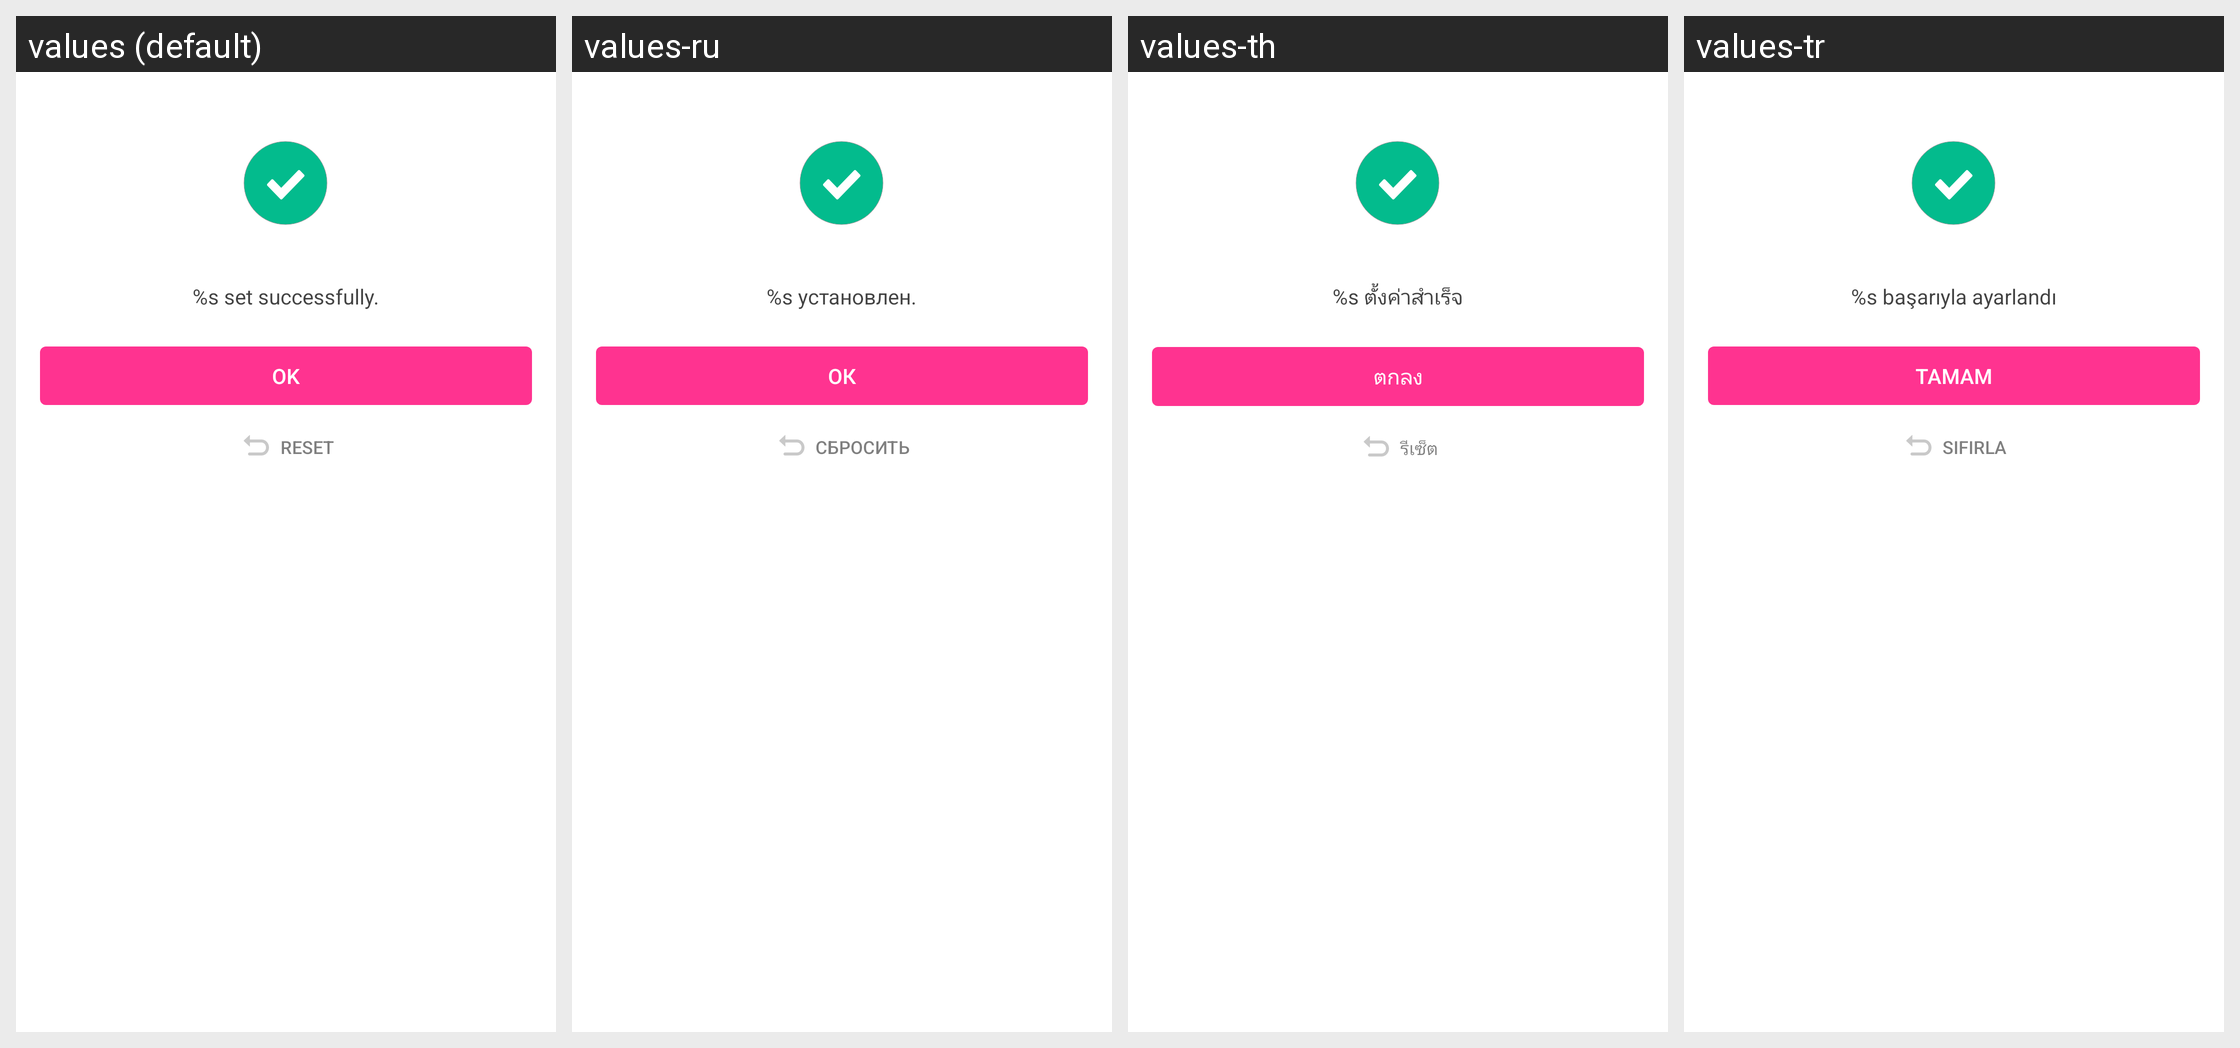

For this localized Android screen grid, give each drawn string resource with its value in every locale shown.
Android screen res/layout/dialog_modify_ringtone_success.xml rendered under 4 locales, left to right: values (default), values-ru, values-th, values-tr. Device: Nexus 5 (rendered at 1080×1920; each locale shown at half size, 540×960, under a caption strip naming it); theme Theme.MaterialComponents.DayNight.NoActionBar.
Other locales in the repository, not shown: values-af, values-am, values-ar, values-as, values-az, values-be, values-bg, values-bn, values-bn-rBD, values-bn-rIN, values-bs, values-ca, values-cs, values-da, values-de, values-el, values-en, values-en-rCA, values-en-rGB, values-en-rIN, values-en-rXC, values-es, values-es-rMX, values-es-rUS, values-et, values-eu, values-fa, values-fi, values-fil, values-fr, values-fr-rCA, values-gl, values-gu, values-he, values-hi, values-hr, values-hu, values-hy, values-id, values-in, values-in-rID, values-is, values-it, values-iw, values-ja, values-ka, values-kk, values-km, values-kn, values-kn-rIN, values-ko, values-ky, values-lo, values-lt, values-lv, values-mk, values-ml, values-ml-rIN, values-mn, values-mr, values-ms, values-my, values-nb, values-ne, values-nl, values-no, values-or, values-pa, values-pa-rIN, values-pl, values-pt, values-pt-rBR, values-pt-rPT, values-ro, values-ru-rRU, values-si, values-sk, values-sl, values-sq, values-sr, values-sv, values-sw, values-ta, values-ta-rIN, values-te, values-te-rIN, values-th-rTH, values-tl, values-tl-rPH, values-uk, values-ur, values-ur-rIN, values-uz, values-vi, values-zh, values-zh-rCN, values-zh-rHK, values-zh-rMO, values-zh-rTW, values-zu.
Strings drawn on this screen, with the default value and each locale's value (text and hints the layout hard-codes, and strings that could not be matched under every locale, appear in the picture but are not listed):

APKTOOL_RENAMED_0x7f120345
  values: %s set successfully.
  values-ru: %s установлен.
  values-th: %s ตั้งค่าสำเร็จ
  values-tr: %s başarıyla ayarlandı

APKTOOL_RENAMED_0x7f120331
  values: OK
  values-ru: ОК
  values-th: ตกลง
  values-tr: Tamam

APKTOOL_RENAMED_0x7f12033a
  values: Reset
  values-ru: Сбросить
  values-th: รีเซ็ต
  values-tr: Sıfırla
